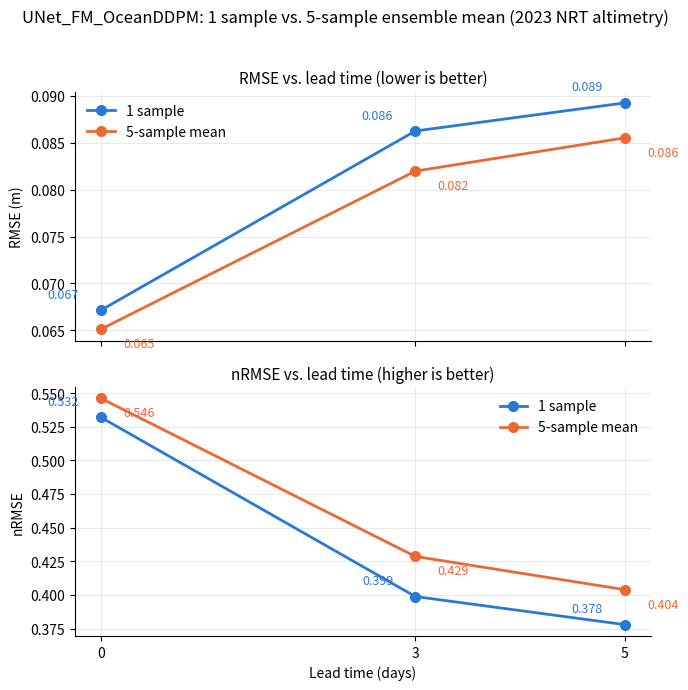

Here is the Python script that generated this plot:
"""
Plot RMSE and nRMSE vs. lead time, comparing a single sample against
the 5-sample ensemble mean (UNet_FM_OceanDDPM, 2023 NRT altimetry).

Values below are the ones already computed via the analysis notebook's
compute_stat_scores pipeline -- this script only plots them, it doesn't
recompute anything from the .nc files.

Usage:
    python plot_ensemble_vs_single_sample.py
"""

import matplotlib.pyplot as plt

leadtimes = [0, 3, 5]

rmse_1sample = [0.06715344660804204, 0.08625269854998535, 0.08925251251868802]
rmse_5sample = [0.06512738766854802, 0.08197889947634215, 0.08552454167038318]

nrmse_1sample = [0.5319418948653352, 0.3988205120476589, 0.3779118720169725]
nrmse_5sample = [0.546063482900061, 0.42860880136379, 0.40389575012585677]

COLOR_1SAMPLE = "#2a78d6"
COLOR_5SAMPLE = "#eb6834"

fig, (ax_rmse, ax_nrmse) = plt.subplots(2, 1, figsize=(7, 7), sharex=True)

for ax, y1, y5, ylabel, title in [
    (ax_rmse, rmse_1sample, rmse_5sample, "RMSE (m)", "RMSE vs. lead time (lower is better)"),
    (ax_nrmse, nrmse_1sample, nrmse_5sample, "nRMSE", "nRMSE vs. lead time (higher is better)"),
]:
    ax.plot(leadtimes, y1, marker="o", markersize=7, linewidth=2, color=COLOR_1SAMPLE, label="1 sample")
    ax.plot(leadtimes, y5, marker="o", markersize=7, linewidth=2, color=COLOR_5SAMPLE, label="5-sample mean")

    for x, v in zip(leadtimes, y1):
        ax.annotate(f"{v:.3f}", (x, v), textcoords="offset points", xytext=(-16, 9),
                    ha="right", fontsize=9, color=COLOR_1SAMPLE)
    for x, v in zip(leadtimes, y5):
        ax.annotate(f"{v:.3f}", (x, v), textcoords="offset points", xytext=(16, -13),
                    ha="left", fontsize=9, color=COLOR_5SAMPLE)

    ax.set_ylabel(ylabel)
    ax.set_title(title, fontsize=11)
    ax.grid(True, linewidth=0.5, alpha=0.4)
    ax.spines["top"].set_visible(False)
    ax.spines["right"].set_visible(False)
    ax.legend(frameon=False)

ax_nrmse.set_xlabel("Lead time (days)")
ax_nrmse.set_xticks(leadtimes)

fig.suptitle("UNet_FM_OceanDDPM: 1 sample vs. 5-sample ensemble mean (2023 NRT altimetry)", fontsize=12)
fig.tight_layout(rect=[0, 0, 1, 0.96])

out_path = "ensemble_vs_single_sample.png"
fig.savefig(out_path, dpi=150)
print("Saved:", out_path)
